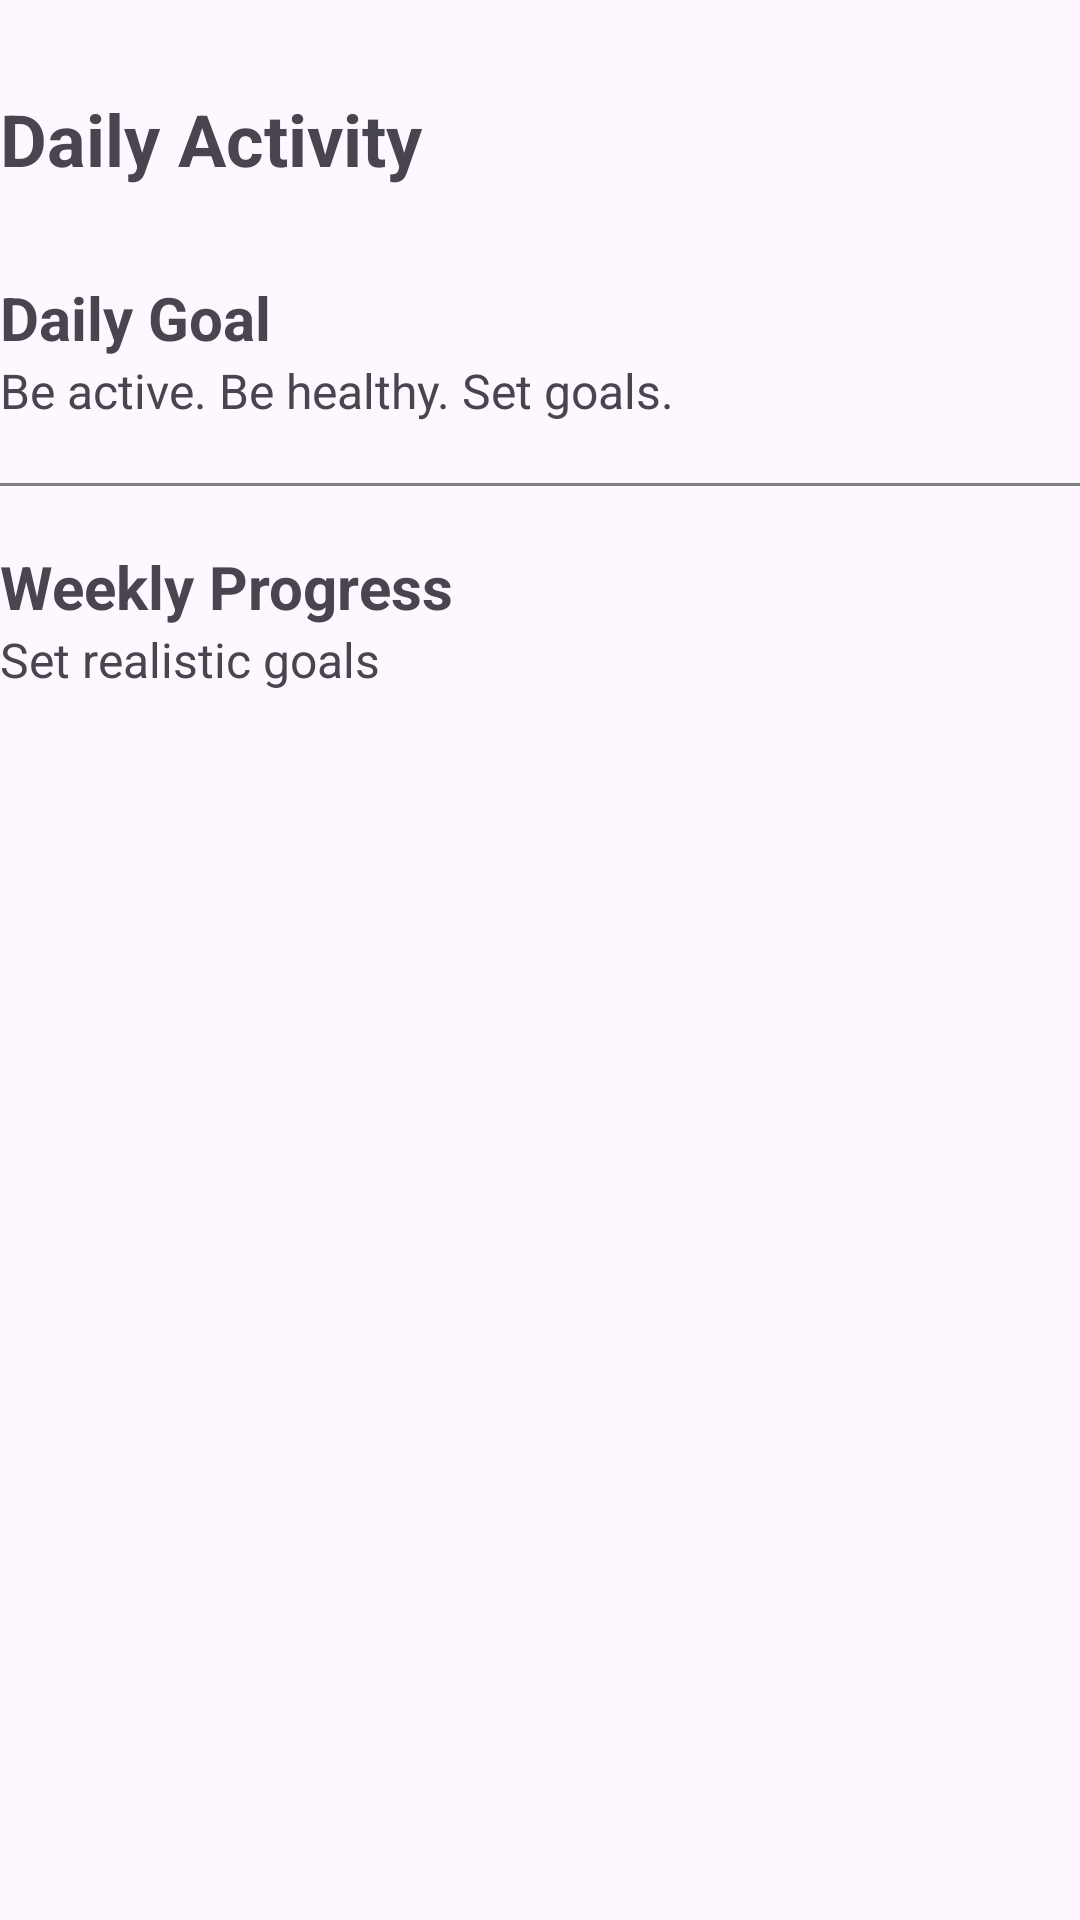

This screen was rendered from an Android layout file. Write that file and the resources it references.
<!-- AndroidManifest.xml: application theme Theme.Goalify -->
<!-- res/layout/fragment_weekly_progress.xml -->
<?xml version="1.0" encoding="utf-8"?>
<androidx.constraintlayout.widget.ConstraintLayout
    xmlns:android="http://schemas.android.com/apk/res/android"
    xmlns:tools="http://schemas.android.com/tools"
    xmlns:app="http://schemas.android.com/apk/res-auto"
    android:layout_width="match_parent"
    android:layout_height="match_parent"
    tools:context=".presentation.WeeklyProgress.WeeklyProgressFragment">

    <TextView
        android:id="@+id/tv_weeklyprogress_header"
        android:layout_width="match_parent"
        android:layout_height="wrap_content"
        android:paddingVertical="30dp"
        android:textSize="24sp"
        android:textStyle="bold"
        app:layout_constraintTop_toTopOf="parent"
        app:layout_constraintStart_toStartOf="parent"
        app:layout_constraintEnd_toEndOf="parent"
        android:text="Daily Activity"/>

    <TextView
        android:id="@+id/tv_weeklyprogress_main_title"
        android:layout_width="match_parent"
        android:layout_height="wrap_content"
        android:textSize="20sp"
        android:textStyle="bold"
        android:text="Daily Goal"
        app:layout_constraintTop_toBottomOf="@id/tv_weeklyprogress_header"
        app:layout_constraintStart_toStartOf="parent"
        app:layout_constraintEnd_toEndOf="parent" />

    <TextView
        android:id="@+id/tv_weeklyprogress_main_description"
        android:layout_width="match_parent"
        android:layout_height="wrap_content"
        android:textSize="16sp"
        android:textStyle="normal"
        android:paddingBottom="20dp"
        android:text="Be active. Be healthy. Set goals."
        app:layout_constraintTop_toBottomOf="@id/tv_weeklyprogress_main_title"
        app:layout_constraintStart_toStartOf="parent"
        app:layout_constraintEnd_toEndOf="parent" />


    <View
        android:id="@+id/spacer_weeklyprogress"
        android:layout_width="match_parent"
        android:layout_height="1dp"
        android:background="#808080"
        app:layout_constraintTop_toBottomOf="@+id/tv_weeklyprogress_main_description" />

    <TextView
        android:id="@+id/tv_weeklyprogress_chart_title"
        android:layout_width="match_parent"
        android:layout_height="wrap_content"
        android:textSize="20sp"
        android:textStyle="bold"
        android:text="Weekly Progress"
        android:paddingTop="20dp"
        app:layout_constraintTop_toBottomOf="@id/spacer_weeklyprogress"
        app:layout_constraintStart_toStartOf="parent"
        app:layout_constraintEnd_toEndOf="parent" />

    <TextView
        android:id="@+id/tv_weeklyprogress_chart_description"
        android:layout_width="match_parent"
        android:layout_height="wrap_content"
        android:textSize="16sp"
        android:textStyle="normal"
        android:text="Set realistic goals"
        app:layout_constraintTop_toBottomOf="@id/tv_weeklyprogress_chart_title"
        app:layout_constraintStart_toStartOf="parent"
        app:layout_constraintEnd_toEndOf="parent" />


</androidx.constraintlayout.widget.ConstraintLayout>
<!-- resources referenced by this layout -->
<resources>
  <style name="Theme.Goalify" parent="Base.Theme.Goalify" />
  <style name="Base.Theme.Goalify" parent="Theme.Material3.DayNight.NoActionBar">
          
           <item name="colorPrimary">@color/blue</item>
      </style>
  <color name="blue">#0284FD</color>
</resources>
